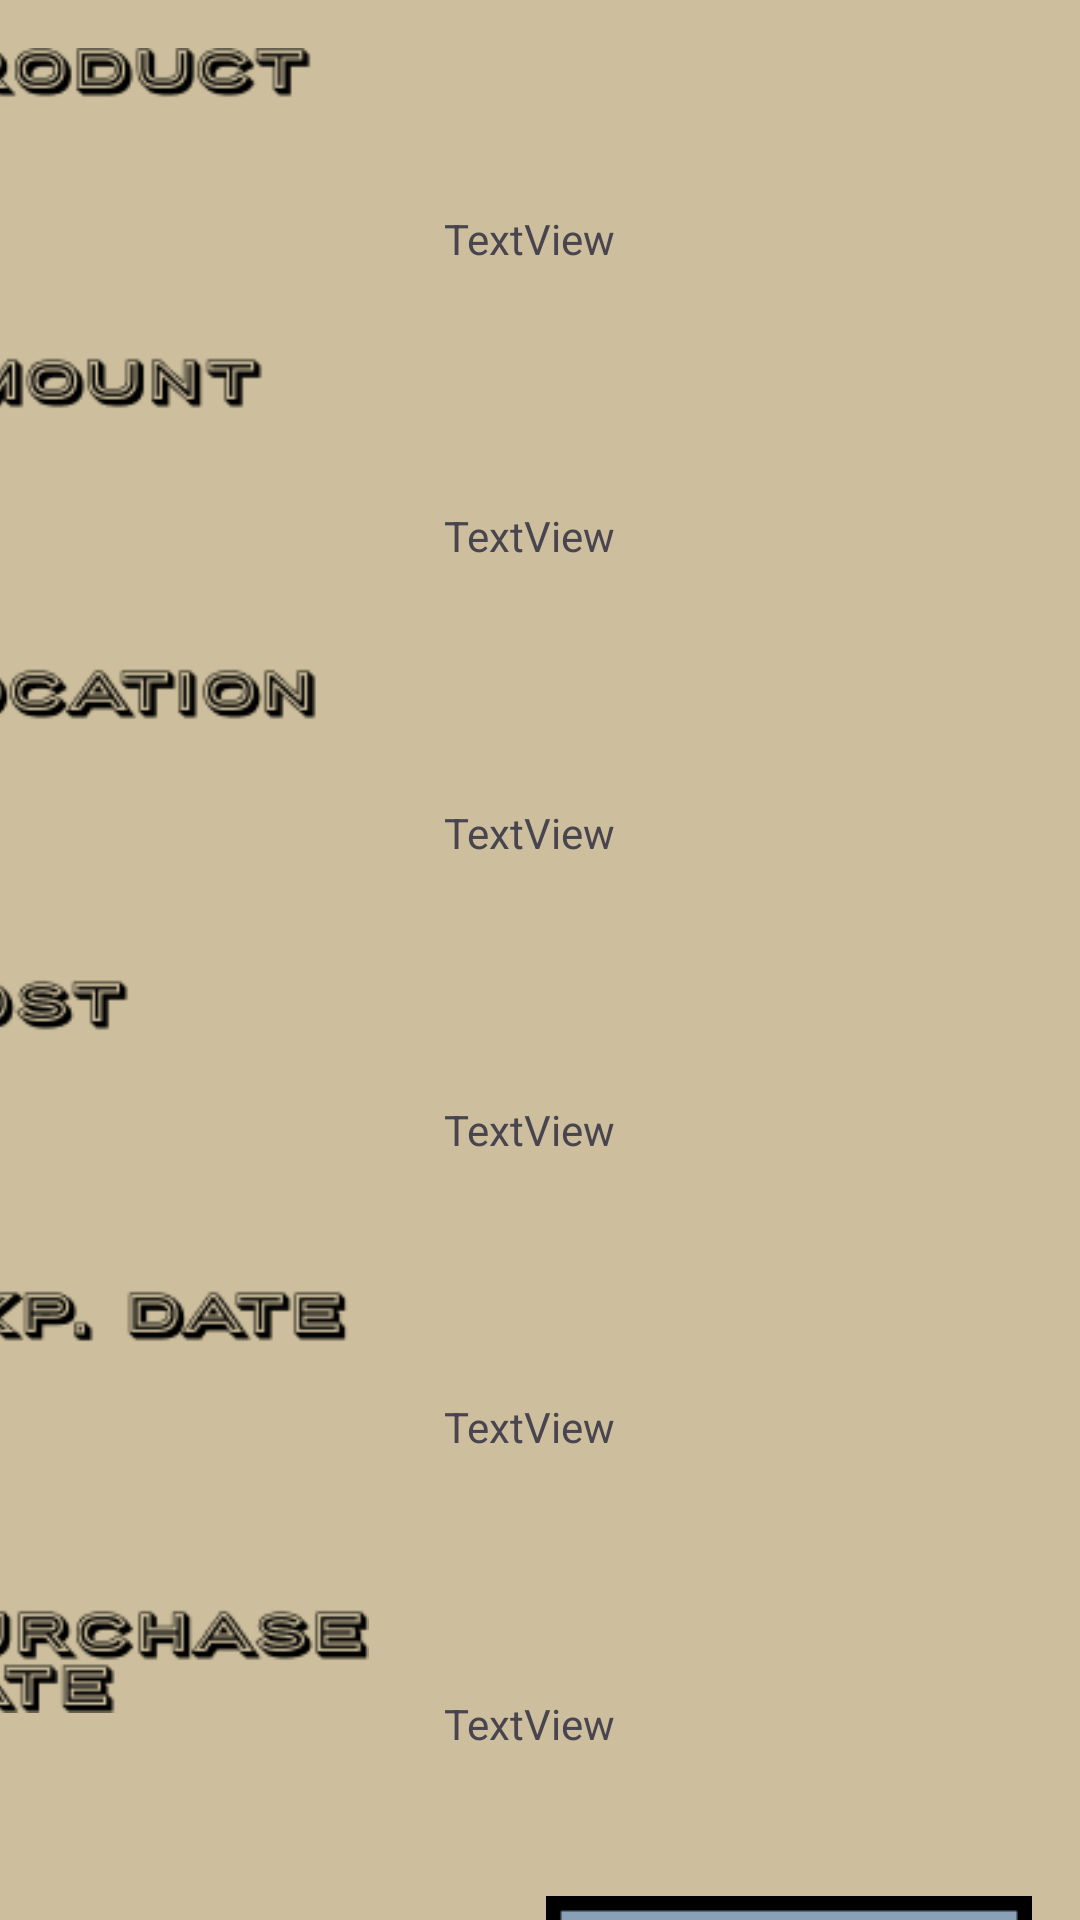

The Android layout XML behind this screen, and the referenced resources:
<!-- AndroidManifest.xml: application theme Theme.CIS183_FinalFoodOrg -->
<!-- res/layout/activity_product_profile.xml -->
<?xml version="1.0" encoding="utf-8"?>
<androidx.constraintlayout.widget.ConstraintLayout xmlns:android="http://schemas.android.com/apk/res/android"
    xmlns:app="http://schemas.android.com/apk/res-auto"
    xmlns:tools="http://schemas.android.com/tools"
    android:layout_width="match_parent"
    android:layout_height="match_parent"
    android:background="#cdbf9d"
    tools:context=".ProductProfile" >

    <ImageView
        android:id="@+id/imageView30"
        android:layout_width="185dp"
        android:layout_height="555dp"
        android:layout_marginTop="16dp"
        android:layout_marginEnd="224dp"
        app:layout_constraintEnd_toEndOf="parent"
        app:layout_constraintTop_toTopOf="parent"
        app:srcCompat="@drawable/product_profile_items" />

    <TextView
        android:id="@+id/tv_v_productProfile_product"
        android:layout_width="wrap_content"
        android:layout_height="wrap_content"
        android:layout_marginStart="12dp"
        android:layout_marginTop="70dp"
        android:text="TextView"
        app:layout_constraintStart_toEndOf="@+id/imageView30"
        app:layout_constraintTop_toTopOf="parent" />

    <TextView
        android:id="@+id/tv_v_productProfile_amount"
        android:layout_width="wrap_content"
        android:layout_height="wrap_content"
        android:layout_marginStart="12dp"
        android:layout_marginTop="80dp"
        android:text="TextView"
        app:layout_constraintStart_toEndOf="@+id/imageView30"
        app:layout_constraintTop_toBottomOf="@+id/tv_v_productProfile_product" />

    <TextView
        android:id="@+id/tv_v_prodcutProfile_location"
        android:layout_width="wrap_content"
        android:layout_height="wrap_content"
        android:layout_marginStart="12dp"
        android:layout_marginTop="80dp"
        android:text="TextView"
        app:layout_constraintStart_toEndOf="@+id/imageView30"
        app:layout_constraintTop_toBottomOf="@+id/tv_v_productProfile_amount" />

    <TextView
        android:id="@+id/tv_v_productProfile_cost"
        android:layout_width="wrap_content"
        android:layout_height="wrap_content"
        android:layout_marginStart="12dp"
        android:layout_marginTop="80dp"
        android:text="TextView"
        app:layout_constraintStart_toEndOf="@+id/imageView30"
        app:layout_constraintTop_toBottomOf="@+id/tv_v_prodcutProfile_location" />

    <TextView
        android:id="@+id/tv_v_productProfile_expDate"
        android:layout_width="wrap_content"
        android:layout_height="wrap_content"
        android:layout_marginStart="12dp"
        android:layout_marginTop="80dp"
        android:text="TextView"
        app:layout_constraintStart_toEndOf="@+id/imageView30"
        app:layout_constraintTop_toBottomOf="@+id/tv_v_productProfile_cost" />

    <TextView
        android:id="@+id/tv_v_productProfile_purchaseDate"
        android:layout_width="wrap_content"
        android:layout_height="wrap_content"
        android:layout_marginStart="12dp"
        android:layout_marginTop="80dp"
        android:text="TextView"
        app:layout_constraintStart_toEndOf="@+id/imageView30"
        app:layout_constraintTop_toBottomOf="@+id/tv_v_productProfile_expDate" />

    <ImageView
        android:id="@+id/btn_v_productProfile_edit"
        android:layout_width="wrap_content"
        android:layout_height="wrap_content"
        android:layout_marginTop="48dp"
        android:layout_marginEnd="44dp"
        app:layout_constraintEnd_toStartOf="@+id/btn_v_productProfile_home"
        app:layout_constraintTop_toBottomOf="@+id/tv_v_productProfile_purchaseDate"
        app:srcCompat="@drawable/edit" />

    <ImageView
        android:id="@+id/btn_v_productProfile_home"
        android:layout_width="wrap_content"
        android:layout_height="wrap_content"
        android:layout_marginTop="48dp"
        android:layout_marginEnd="16dp"
        app:layout_constraintEnd_toEndOf="parent"
        app:layout_constraintTop_toBottomOf="@+id/tv_v_productProfile_purchaseDate"
        app:srcCompat="@drawable/home" />

</androidx.constraintlayout.widget.ConstraintLayout>
<!-- resources referenced by this layout -->
<resources>
  <!-- drawable home: png bitmap (drawable, 2324 bytes) -->
  <!-- drawable product_profile_items: png bitmap (drawable, 12310 bytes) -->
  <style name="Theme.CIS183_FinalFoodOrg" parent="Base.Theme.CIS183_FinalFoodOrg" />
  <style name="Base.Theme.CIS183_FinalFoodOrg" parent="Theme.Material3.DayNight.NoActionBar">
          
          
      </style>
</resources>
